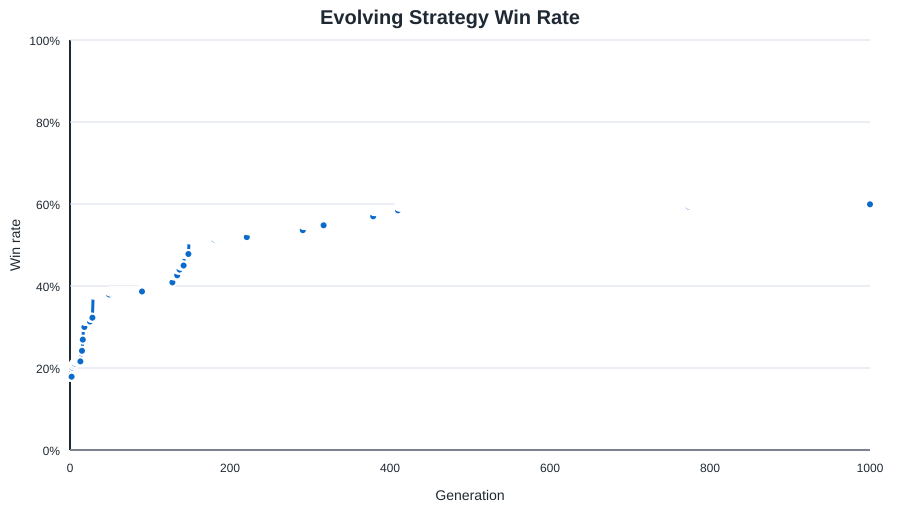

Data behind this chart, as committed beside it:
generation, status, fitness, games, wins, draws, port_wins, port_losses, win_rate, avg_turns, avg_assets, avg_opponent_assets, shipyard_started_rate, shipyard_completed_rate, fort_started_rate, fort_completed_rate, trade_guild_started_rate, trade_guild_completed_rate, fishing_dock_built_rate, fishing_dock_active_rate, avg_fishing_boats, guard_captain_rate, avg_guard_captains, trade_weight
0, initial, -387032, 1500, 268, 3, 57, 887, 0.1787, 9.875, 27.36, 71.14, 0.236, 0.1873, 0.266, 0.23, 0.038, 0.02733, 0.9567, 0.918, 4.175, 0.7227, 1.868, 2.056
1, kept, -387032, 1500, 268, 3, 57, 887, 0.1787, 9.875, 27.36, 71.14, 0.236, 0.1873, 0.266, 0.23, 0.038, 0.02733, 0.9567, 0.918, 4.175, 0.7227, 1.868, 2.056
2, kept, -387032, 1500, 268, 3, 57, 887, 0.1787, 9.875, 27.36, 71.14, 0.236, 0.1873, 0.266, 0.23, 0.038, 0.02733, 0.9567, 0.918, 4.175, 0.7227, 1.868, 2.056
3, learned, -363334, 1500, 302, 3, 91, 861, 0.2013, 9.93, 24.35, 71.99, 0.2493, 0.2193, 0.3387, 0.2993, 0.09267, 0.066, 0.8927, 0.8627, 2.149, 0.65, 1.532, 2.057
4, learned, -356318, 1500, 310, 3, 75, 841, 0.2067, 9.951, 25.78, 71.71, 0.266, 0.2413, 0.3593, 0.312, 0.05067, 0.036, 0.786, 0.7627, 2.723, 0.7267, 1.833, 1.888
5, learned, -350989, 1500, 316, 1, 124, 843, 0.2107, 9.948, 29.47, 71.84, 0.254, 0.2293, 0.3867, 0.346, 0.06267, 0.04667, 0.8827, 0.842, 3.221, 0.61, 1.374, 1.894
6, kept, -350989, 1500, 316, 1, 124, 843, 0.2107, 9.948, 29.47, 71.84, 0.254, 0.2293, 0.3867, 0.346, 0.06267, 0.04667, 0.8827, 0.842, 3.221, 0.61, 1.374, 1.894
7, learned, -348530, 1500, 324, 2, 111, 848, 0.216, 9.908, 30.93, 71.71, 0.2833, 0.2533, 0.3333, 0.2973, 0.04667, 0.03933, 0.8413, 0.804, 4.127, 0.5687, 1.187, 1.794
8, kept, -348530, 1500, 324, 2, 111, 848, 0.216, 9.908, 30.93, 71.71, 0.2833, 0.2533, 0.3333, 0.2973, 0.04667, 0.03933, 0.8413, 0.804, 4.127, 0.5687, 1.187, 1.794
9, kept, -348530, 1500, 324, 2, 111, 848, 0.216, 9.908, 30.93, 71.71, 0.2833, 0.2533, 0.3333, 0.2973, 0.04667, 0.03933, 0.8413, 0.804, 4.127, 0.5687, 1.187, 1.794
10, kept, -348530, 1500, 324, 2, 111, 848, 0.216, 9.908, 30.93, 71.71, 0.2833, 0.2533, 0.3333, 0.2973, 0.04667, 0.03933, 0.8413, 0.804, 4.127, 0.5687, 1.187, 1.794
11, kept, -348530, 1500, 324, 2, 111, 848, 0.216, 9.908, 30.93, 71.71, 0.2833, 0.2533, 0.3333, 0.2973, 0.04667, 0.03933, 0.8413, 0.804, 4.127, 0.5687, 1.187, 1.794
12, kept, -348530, 1500, 324, 2, 111, 848, 0.216, 9.908, 30.93, 71.71, 0.2833, 0.2533, 0.3333, 0.2973, 0.04667, 0.03933, 0.8413, 0.804, 4.127, 0.5687, 1.187, 1.794
13, kept, -348530, 1500, 324, 2, 111, 848, 0.216, 9.908, 30.93, 71.71, 0.2833, 0.2533, 0.3333, 0.2973, 0.04667, 0.03933, 0.8413, 0.804, 4.127, 0.5687, 1.187, 1.794
14, learned, -321890, 1500, 363, 2, 102, 815, 0.242, 10, 32.23, 73.4, 0.3027, 0.2827, 0.3947, 0.358, 0.08533, 0.06667, 0.7113, 0.6827, 4.645, 0.5773, 1.157, 1.819
15, kept, -321890, 1500, 363, 2, 102, 815, 0.242, 10, 32.23, 73.4, 0.3027, 0.2827, 0.3947, 0.358, 0.08533, 0.06667, 0.7113, 0.6827, 4.645, 0.5773, 1.157, 1.819
16, learned, -288416, 1500, 404, 1, 163, 764, 0.2693, 9.992, 29.88, 64.02, 0.2733, 0.242, 0.4, 0.3627, 0.07133, 0.058, 0.59, 0.568, 3.068, 0.61, 1.198, 1.846
17, learned, -257627, 1500, 450, 2, 166, 745, 0.3, 10.19, 33.03, 58.2, 0.2453, 0.2173, 0.3307, 0.304, 0.2087, 0.18, 0.522, 0.5047, 4.58, 0.562, 1.014, 1.98
18, kept, -257627, 1500, 450, 2, 166, 745, 0.3, 10.19, 33.03, 58.2, 0.2453, 0.2173, 0.3307, 0.304, 0.2087, 0.18, 0.522, 0.5047, 4.58, 0.562, 1.014, 1.98
19, learned, -233769, 1500, 472, 2, 219, 674, 0.3147, 10.38, 26.71, 52.45, 0.28, 0.244, 0.3413, 0.2807, 0.1773, 0.1333, 0.4947, 0.4833, 1.679, 0.6947, 1.577, 1.904
20, kept, -233769, 1500, 472, 2, 219, 674, 0.3147, 10.38, 26.71, 52.45, 0.28, 0.244, 0.3413, 0.2807, 0.1773, 0.1333, 0.4947, 0.4833, 1.679, 0.6947, 1.577, 1.904
21, kept, -233769, 1500, 472, 2, 219, 674, 0.3147, 10.38, 26.71, 52.45, 0.28, 0.244, 0.3413, 0.2807, 0.1773, 0.1333, 0.4947, 0.4833, 1.679, 0.6947, 1.577, 1.904
22, kept, -233769, 1500, 472, 2, 219, 674, 0.3147, 10.38, 26.71, 52.45, 0.28, 0.244, 0.3413, 0.2807, 0.1773, 0.1333, 0.4947, 0.4833, 1.679, 0.6947, 1.577, 1.904
23, kept, -233769, 1500, 472, 2, 219, 674, 0.3147, 10.38, 26.71, 52.45, 0.28, 0.244, 0.3413, 0.2807, 0.1773, 0.1333, 0.4947, 0.4833, 1.679, 0.6947, 1.577, 1.904
24, learned, -233092, 1500, 470, 4, 171, 650, 0.3133, 10.62, 21.28, 46.64, 0.2667, 0.22, 0.334, 0.2613, 0.102, 0.06867, 0.3427, 0.3307, 0.5613, 0.6887, 1.489, 1.861
25, kept, -233092, 1500, 470, 4, 171, 650, 0.3133, 10.62, 21.28, 46.64, 0.2667, 0.22, 0.334, 0.2613, 0.102, 0.06867, 0.3427, 0.3307, 0.5613, 0.6887, 1.489, 1.861
26, learned, -217106, 1500, 484, 5, 173, 594, 0.3227, 10.71, 22.46, 45, 0.1987, 0.164, 0.3633, 0.312, 0.08733, 0.06933, 0.4587, 0.4487, 1.001, 0.5573, 0.9853, 2.102
27, kept, -217106, 1500, 484, 5, 173, 594, 0.3227, 10.71, 22.46, 45, 0.1987, 0.164, 0.3633, 0.312, 0.08733, 0.06933, 0.4587, 0.4487, 1.001, 0.5573, 0.9853, 2.102
28, kept, -217106, 1500, 484, 5, 173, 594, 0.3227, 10.71, 22.46, 45, 0.1987, 0.164, 0.3633, 0.312, 0.08733, 0.06933, 0.4587, 0.4487, 1.001, 0.5573, 0.9853, 2.102
29, learned, -160026, 1500, 569, 2, 197, 530, 0.3793, 10.89, 22.45, 36.83, 0.306, 0.2467, 0.31, 0.232, 0.04733, 0.02867, 0.54, 0.53, 0.642, 0.43, 0.6353, 1.917
30, kept, -160026, 1500, 569, 2, 197, 530, 0.3793, 10.89, 22.45, 36.83, 0.306, 0.2467, 0.31, 0.232, 0.04733, 0.02867, 0.54, 0.53, 0.642, 0.43, 0.6353, 1.917
31, kept, -160026, 1500, 569, 2, 197, 530, 0.3793, 10.89, 22.45, 36.83, 0.306, 0.2467, 0.31, 0.232, 0.04733, 0.02867, 0.54, 0.53, 0.642, 0.43, 0.6353, 1.917
32, kept, -160026, 1500, 569, 2, 197, 530, 0.3793, 10.89, 22.45, 36.83, 0.306, 0.2467, 0.31, 0.232, 0.04733, 0.02867, 0.54, 0.53, 0.642, 0.43, 0.6353, 1.917
33, kept, -160026, 1500, 569, 2, 197, 530, 0.3793, 10.89, 22.45, 36.83, 0.306, 0.2467, 0.31, 0.232, 0.04733, 0.02867, 0.54, 0.53, 0.642, 0.43, 0.6353, 1.917
34, kept, -160026, 1500, 569, 2, 197, 530, 0.3793, 10.89, 22.45, 36.83, 0.306, 0.2467, 0.31, 0.232, 0.04733, 0.02867, 0.54, 0.53, 0.642, 0.43, 0.6353, 1.917
35, kept, -160026, 1500, 569, 2, 197, 530, 0.3793, 10.89, 22.45, 36.83, 0.306, 0.2467, 0.31, 0.232, 0.04733, 0.02867, 0.54, 0.53, 0.642, 0.43, 0.6353, 1.917
36, kept, -160026, 1500, 569, 2, 197, 530, 0.3793, 10.89, 22.45, 36.83, 0.306, 0.2467, 0.31, 0.232, 0.04733, 0.02867, 0.54, 0.53, 0.642, 0.43, 0.6353, 1.917
37, kept, -160026, 1500, 569, 2, 197, 530, 0.3793, 10.89, 22.45, 36.83, 0.306, 0.2467, 0.31, 0.232, 0.04733, 0.02867, 0.54, 0.53, 0.642, 0.43, 0.6353, 1.917
38, kept, -160026, 1500, 569, 2, 197, 530, 0.3793, 10.89, 22.45, 36.83, 0.306, 0.2467, 0.31, 0.232, 0.04733, 0.02867, 0.54, 0.53, 0.642, 0.43, 0.6353, 1.917
39, kept, -160026, 1500, 569, 2, 197, 530, 0.3793, 10.89, 22.45, 36.83, 0.306, 0.2467, 0.31, 0.232, 0.04733, 0.02867, 0.54, 0.53, 0.642, 0.43, 0.6353, 1.917
40, kept, -160026, 1500, 569, 2, 197, 530, 0.3793, 10.89, 22.45, 36.83, 0.306, 0.2467, 0.31, 0.232, 0.04733, 0.02867, 0.54, 0.53, 0.642, 0.43, 0.6353, 1.917
41, kept, -160026, 1500, 569, 2, 197, 530, 0.3793, 10.89, 22.45, 36.83, 0.306, 0.2467, 0.31, 0.232, 0.04733, 0.02867, 0.54, 0.53, 0.642, 0.43, 0.6353, 1.917
42, kept, -160026, 1500, 569, 2, 197, 530, 0.3793, 10.89, 22.45, 36.83, 0.306, 0.2467, 0.31, 0.232, 0.04733, 0.02867, 0.54, 0.53, 0.642, 0.43, 0.6353, 1.917
43, kept, -160026, 1500, 569, 2, 197, 530, 0.3793, 10.89, 22.45, 36.83, 0.306, 0.2467, 0.31, 0.232, 0.04733, 0.02867, 0.54, 0.53, 0.642, 0.43, 0.6353, 1.917
44, kept, -160026, 1500, 569, 2, 197, 530, 0.3793, 10.89, 22.45, 36.83, 0.306, 0.2467, 0.31, 0.232, 0.04733, 0.02867, 0.54, 0.53, 0.642, 0.43, 0.6353, 1.917
45, kept, -160026, 1500, 569, 2, 197, 530, 0.3793, 10.89, 22.45, 36.83, 0.306, 0.2467, 0.31, 0.232, 0.04733, 0.02867, 0.54, 0.53, 0.642, 0.43, 0.6353, 1.917
46, kept, -160026, 1500, 569, 2, 197, 530, 0.3793, 10.89, 22.45, 36.83, 0.306, 0.2467, 0.31, 0.232, 0.04733, 0.02867, 0.54, 0.53, 0.642, 0.43, 0.6353, 1.917
47, kept, -160026, 1500, 569, 2, 197, 530, 0.3793, 10.89, 22.45, 36.83, 0.306, 0.2467, 0.31, 0.232, 0.04733, 0.02867, 0.54, 0.53, 0.642, 0.43, 0.6353, 1.917
48, kept, -160026, 1500, 569, 2, 197, 530, 0.3793, 10.89, 22.45, 36.83, 0.306, 0.2467, 0.31, 0.232, 0.04733, 0.02867, 0.54, 0.53, 0.642, 0.43, 0.6353, 1.917
49, kept, -160026, 1500, 569, 2, 197, 530, 0.3793, 10.89, 22.45, 36.83, 0.306, 0.2467, 0.31, 0.232, 0.04733, 0.02867, 0.54, 0.53, 0.642, 0.43, 0.6353, 1.917
50, learned, -146795, 1500, 580, 5, 194, 481, 0.3867, 11.13, 21.27, 35.4, 0.3087, 0.2587, 0.2887, 0.214, 0.09, 0.06, 0.384, 0.3773, 0.53, 0.3313, 0.4213, 1.835
51, kept, -146795, 1500, 580, 5, 194, 481, 0.3867, 11.13, 21.27, 35.4, 0.3087, 0.2587, 0.2887, 0.214, 0.09, 0.06, 0.384, 0.3773, 0.53, 0.3313, 0.4213, 1.835
52, kept, -146795, 1500, 580, 5, 194, 481, 0.3867, 11.13, 21.27, 35.4, 0.3087, 0.2587, 0.2887, 0.214, 0.09, 0.06, 0.384, 0.3773, 0.53, 0.3313, 0.4213, 1.835
53, kept, -146795, 1500, 580, 5, 194, 481, 0.3867, 11.13, 21.27, 35.4, 0.3087, 0.2587, 0.2887, 0.214, 0.09, 0.06, 0.384, 0.3773, 0.53, 0.3313, 0.4213, 1.835
54, kept, -146795, 1500, 580, 5, 194, 481, 0.3867, 11.13, 21.27, 35.4, 0.3087, 0.2587, 0.2887, 0.214, 0.09, 0.06, 0.384, 0.3773, 0.53, 0.3313, 0.4213, 1.835
55, kept, -146795, 1500, 580, 5, 194, 481, 0.3867, 11.13, 21.27, 35.4, 0.3087, 0.2587, 0.2887, 0.214, 0.09, 0.06, 0.384, 0.3773, 0.53, 0.3313, 0.4213, 1.835
56, kept, -146795, 1500, 580, 5, 194, 481, 0.3867, 11.13, 21.27, 35.4, 0.3087, 0.2587, 0.2887, 0.214, 0.09, 0.06, 0.384, 0.3773, 0.53, 0.3313, 0.4213, 1.835
57, kept, -146795, 1500, 580, 5, 194, 481, 0.3867, 11.13, 21.27, 35.4, 0.3087, 0.2587, 0.2887, 0.214, 0.09, 0.06, 0.384, 0.3773, 0.53, 0.3313, 0.4213, 1.835
58, kept, -146795, 1500, 580, 5, 194, 481, 0.3867, 11.13, 21.27, 35.4, 0.3087, 0.2587, 0.2887, 0.214, 0.09, 0.06, 0.384, 0.3773, 0.53, 0.3313, 0.4213, 1.835
59, kept, -146795, 1500, 580, 5, 194, 481, 0.3867, 11.13, 21.27, 35.4, 0.3087, 0.2587, 0.2887, 0.214, 0.09, 0.06, 0.384, 0.3773, 0.53, 0.3313, 0.4213, 1.835
... 941 more rows
